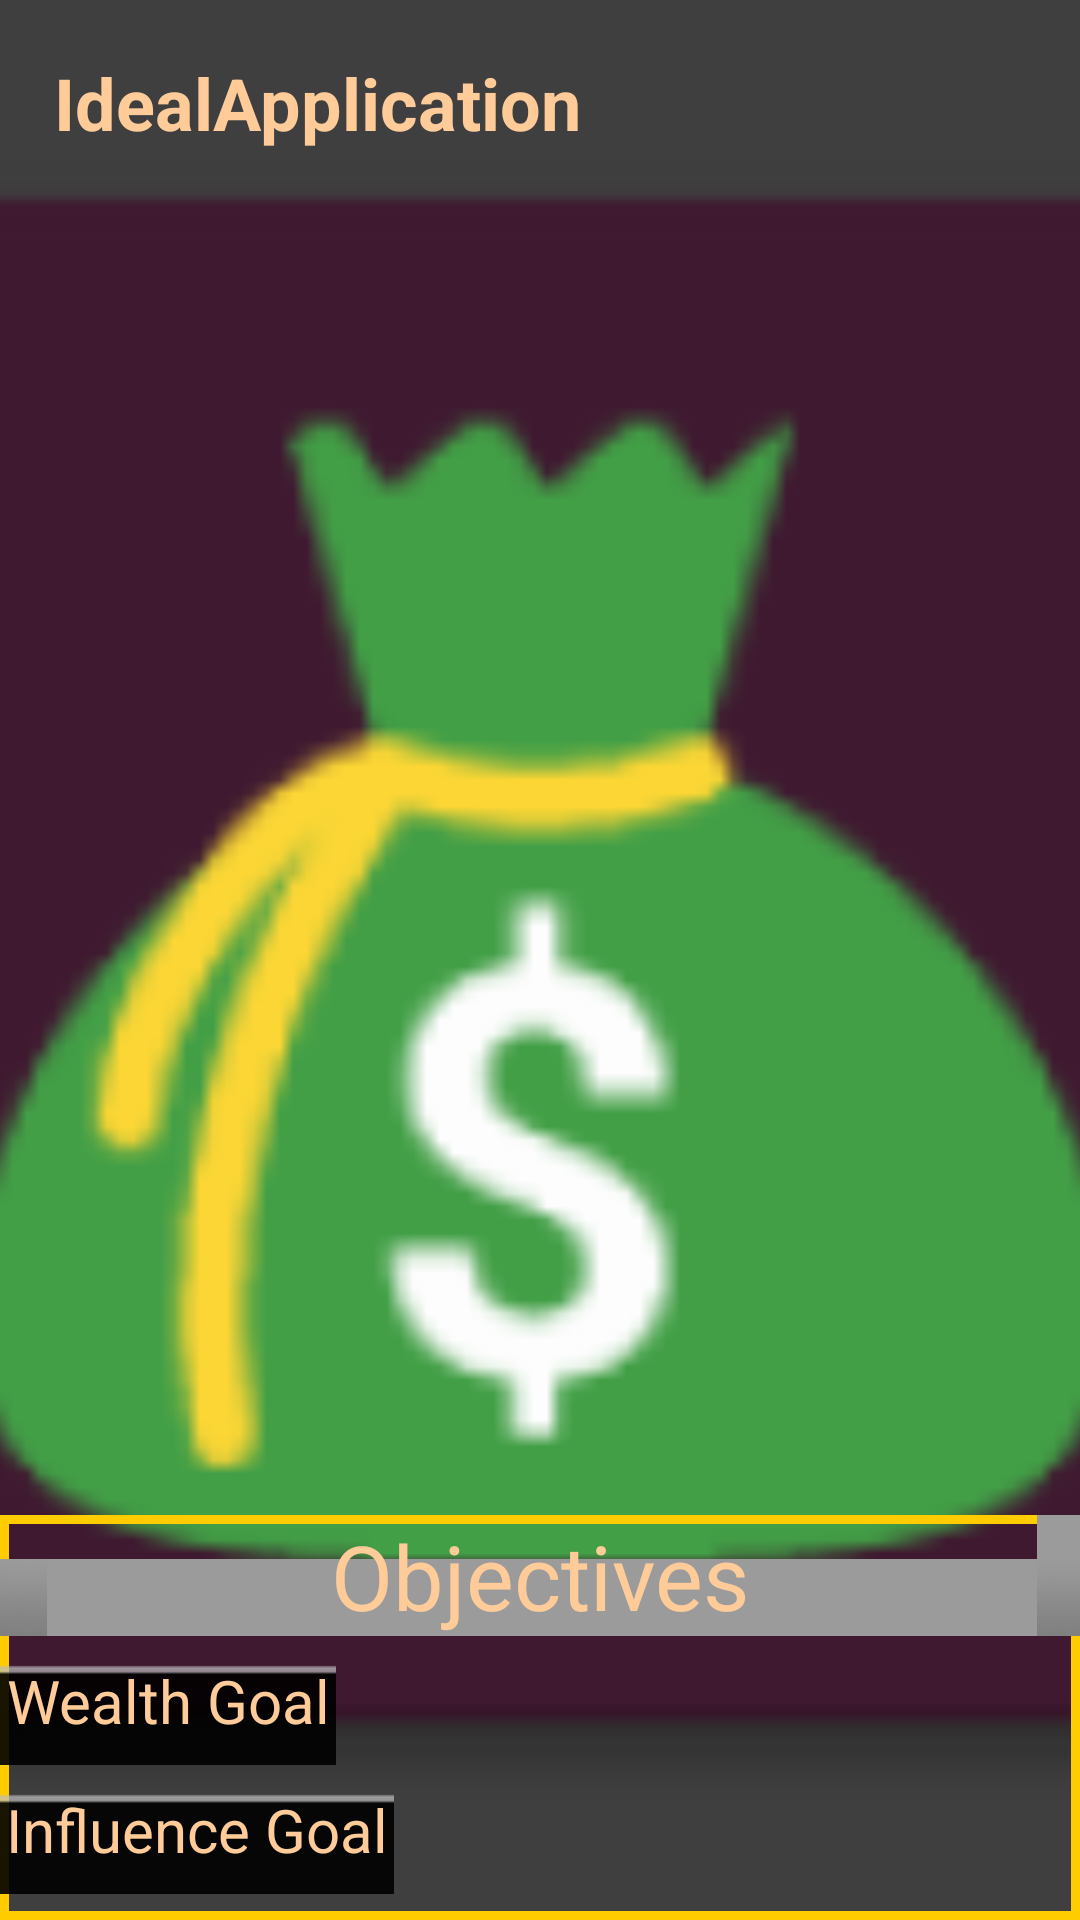

Write the Android layout XML for this screen, with the resource values it uses.
<!-- AndroidManifest.xml: application theme AppTheme -->
<!-- res/layout/navigation_header.xml -->
<?xml version="1.0" encoding="utf-8"?>
    <FrameLayout xmlns:android="http://schemas.android.com/apk/res/android"
        android:layout_width="match_parent"
        android:layout_height="192dp"
        android:background="@color/backgroundColor"
        android:theme="@style/ThemeOverlay.AppCompat.Dark">

        <ImageView
            android:layout_width="match_parent"
            android:layout_height="match_parent"
            android:scaleType="centerCrop"
            android:src="@mipmap/ic_launcher" />


        <TextView
            android:layout_width="match_parent"
            android:layout_height="wrap_content"
            android:layout_margin="18dp"
            android:text="@string/app_name"
            android:textAppearance="@style/TextAppearance.AppCompat.Headline"
            android:textStyle="bold"
            android:textColor="@color/signatureColorOne"
            android:layout_gravity="top" />

        <LinearLayout xmlns:android="http://schemas.android.com/apk/res/android"
            android:orientation="vertical"
            android:layout_width="match_parent"
            android:background="@drawable/border"
            android:layout_height="135dp"
            android:layout_gravity="bottom">

            <TextView
                android:text="Objectives"
                android:layout_width="match_parent"
                android:layout_height="wrap_content"
                android:id="@+id/objectivesNavigationTextView"
                android:gravity="center"
                android:textColor="@color/signatureColorOne"
                android:textSize="30sp"
                android:background="@android:drawable/title_bar" />

            <TextView
                android:text="Wealth Goal"
                android:layout_width="wrap_content"
                android:layout_height="wrap_content"
                android:gravity="center"
                android:id="@+id/wealthGoalNavigationTextView"
                android:textColor="@color/signatureColorOne"
                android:textSize="20sp"
                android:background="?android:attr/panelFullBackground"
                android:paddingBottom="8dp"
                android:paddingTop="8dp" />

            <TextView
                android:text="Influence Goal"
                android:layout_width="wrap_content"
                android:layout_height="wrap_content"
                android:id="@+id/influenceGoalNavigationTextView"
                android:gravity="center"
                android:textColor="@color/signatureColorOne"
                android:textSize="20sp"
                android:background="?android:attr/panelFullBackground"
                android:paddingBottom="8dp"
                android:paddingTop="8dp" />
        </LinearLayout>

</FrameLayout>
<!-- resources referenced by this layout -->
<resources>
  <color name="backgroundColor">#3f3f3f</color>
  <color name="signatureColorOne">#ffcc99</color>
  <!-- drawable border (drawable) -->
  <?xml version="1.0" encoding="utf-8"?>
      <shape xmlns:android="http://schemas.android.com/apk/res/android" android:shape="rectangle" >
  
  
          <stroke android:width="3dip" android:color="#FC0"/>
  
      </shape>
  <!-- mipmap ic_launcher: png bitmap (mipmap-hdpi, 2441 bytes) -->
  <string name="app_name">IdealApplication</string>
  <style name="AppTheme" parent="Theme.AppCompat.Light.DarkActionBar">
          
          <item name="colorPrimary">@color/signatureColorOne</item>
          <item name="colorPrimaryDark">@color/purplebackground_color</item>
          <item name="colorAccent">@color/counter_text_bg</item>
          <item name="windowActionBar">false</item>
          <item name="windowNoTitle">true</item>
          <item name="android:textColor">@color/signatureColorOne</item>
  
  
      </style>
  <color name="purplebackground_color">#3f1930</color>
  <color name="counter_text_bg">#626262</color>
</resources>
